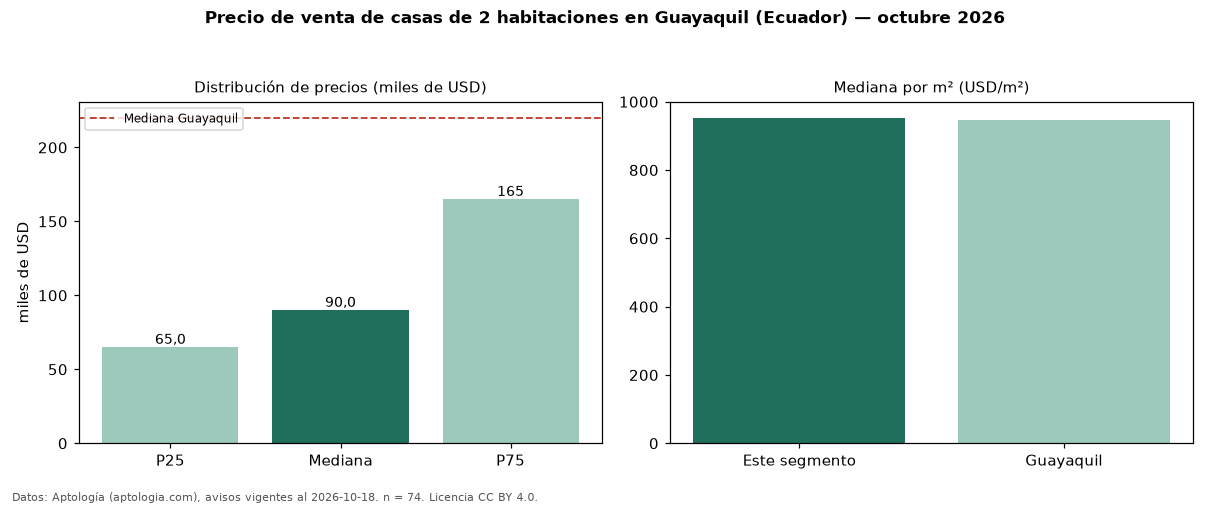

The file beside this chart, header and first rows:
seccion, metrica, valor, moneda, n
precio, p25, 65000, USD, 74
precio, mediana, 90000, USD, 74
precio, p75, 165000, USD, 74
precio, minimo, 45000, USD, 74
precio, maximo, 950000, USD, 74
m2, mediana_precio_m2, 952.8, USD, 64
m2, area_mediana_m2, 103.0, m2, 64
banos, mediana_banos, 2.0, , 
habitaciones, 2, 90000, USD, 74
ciudad, mediana_ciudad_referencia, 220000, USD, 
ciudad, mediana_m2_ciudad, 946, USD, 
fuente, fecha_datos, 2026-10-18, , 
fuente, atribucion, https://www.aptologia.com/ec/venta/guaya…, , 
fuente, licencia, CC BY 4.0, , 
